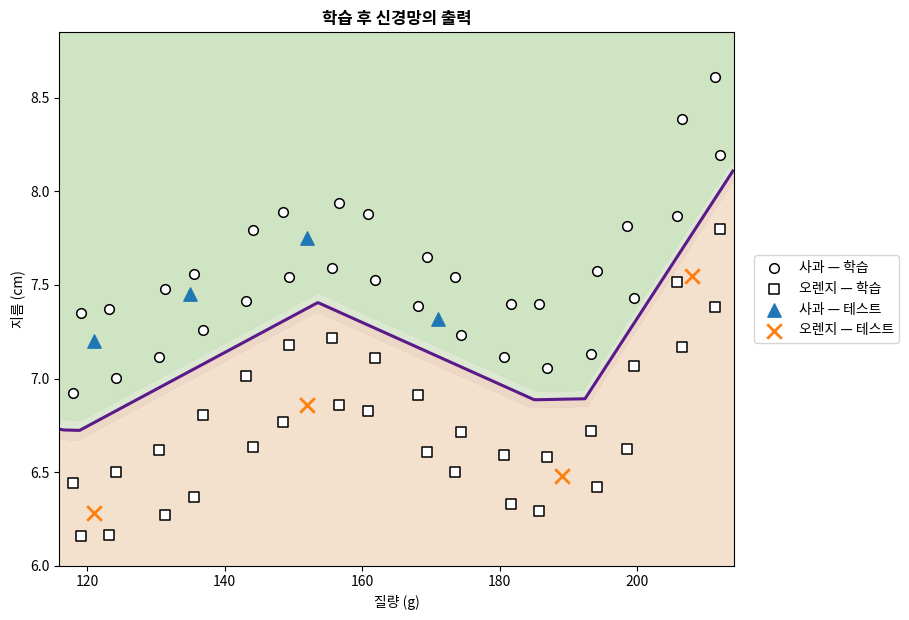

Write Python code to recreate this figure.
import numpy as np
import matplotlib.pyplot as plt


def relu(s):
    return np.maximum(0, s)


def relu_derivative(s):
    return (s > 0).astype(float)


def sigmoid(s):
    return 1 / (1 + np.exp(-s))


def base_boundary(m):
    return (
        6.68
        + 0.74 * np.exp(-((m - 155) / 20) ** 2)
        + 1.50 / (1 + np.exp(-(m - 202) / 5))
    )


def build_dataset():
    masses_1 = np.linspace(118, 212, 16)
    masses_2 = masses_1 + np.array([
        1.2, -1.1, 0.8, -1.3, 1.0, -0.8, 1.1, -1.0,
        1.3, -0.9, 0.9, -1.2, 1.0, -1.0, 0.8, -0.7,
    ])
    k = np.arange(16)

    apple_1 = np.column_stack([
        masses_1,
        base_boundary(masses_1) + 0.22 + 0.05 * np.sin(0.8 * k),
    ])
    apple_2 = np.column_stack([
        masses_2,
        base_boundary(masses_2) + 0.58 + 0.06 * np.cos(0.45 * k),
    ])
    orange_1 = np.column_stack([
        masses_1,
        base_boundary(masses_1) - (0.22 + 0.04 * np.cos(0.7 * k)),
    ])
    orange_2 = np.column_stack([
        masses_2,
        base_boundary(masses_2) - (0.55 + 0.05 * np.sin(0.5 * k)),
    ])

    X_train = np.vstack([apple_1, apple_2, orange_1, orange_2])
    y_train = np.array([1.0] * 32 + [0.0] * 32)

    X_test = np.array([
        [121.0, 7.20], [135.0, 7.45], [152.0, 7.75], [171.0, 7.32],
        [121.0, 6.28], [152.0, 6.86], [189.0, 6.48], [208.0, 7.55],
    ])
    y_test = np.array([1.0, 1.0, 1.0, 1.0, 0.0, 0.0, 0.0, 0.0])
    return X_train, y_train, X_test, y_test


X_train, y_train, X_test, y_test = build_dataset()
mean = X_train.mean(axis=0)
std = X_train.std(axis=0)
Xn = (X_train - mean) / std

print('X_train:', X_train.shape)
print('X_test:', X_test.shape)
print('mean:', mean)
print('std:', std)


rng = np.random.default_rng(42)
W1 = 0.1 * rng.standard_normal((12, 2))
b1 = np.zeros(12)
W2 = 0.1 * rng.standard_normal(12)
b2 = 0.0

learning_rate = 0.05
n_epochs = 6000
history = []

for epoch in range(n_epochs):
    for i in rng.permutation(len(Xn)):
        x = Xn[i]
        target = y_train[i]

        z1 = W1 @ x + b1
        h = relu(z1)
        z2 = W2 @ h + b2
        y_hat = sigmoid(z2)

        delta2 = (y_hat - target) * y_hat * (1 - y_hat)
        dW2 = delta2 * h
        db2 = delta2

        delta1 = (delta2 * W2) * relu_derivative(z1)
        dW1 = np.outer(delta1, x)
        db1 = delta1

        W1 -= learning_rate * dW1
        b1 -= learning_rate * db1
        W2 -= learning_rate * dW2
        b2 -= learning_rate * db2

    errors = []
    for x, target in zip(Xn, y_train):
        h = relu(W1 @ x + b1)
        y_hat = sigmoid(W2 @ h + b2)
        errors.append(0.5 * (target - y_hat) ** 2)
    history.append(float(np.mean(errors)))

print(f"E_final: {history[-1]:.10f}")


def predict(X):
    X_scaled = (X - mean) / std
    outputs = []
    for x in X_scaled:
        h = relu(W1 @ x + b1)
        outputs.append(sigmoid(W2 @ h + b2))
    return np.array(outputs)


pred_train = predict(X_train)
pred_test = predict(X_test)

print(f"acc_train: {np.mean((pred_train >= 0.5) == y_train):.4f}")
print(f"acc_test: {np.mean((pred_test >= 0.5) == y_test):.4f}")
print('y_hat_test:', np.round(pred_test, 6))

masses = np.linspace(116, 214, 500)
diameters = np.linspace(6.0, 8.85, 500)
M, D = np.meshgrid(masses, diameters)
grid = np.column_stack([M.ravel(), D.ravel()])
P = predict(grid).reshape(M.shape)

fig, ax = plt.subplots(figsize=(9.2, 6.3))
ax.contourf(
    M, D, P,
    levels=[0.0, 0.25, 0.50, 0.75, 1.0],
    colors=['#f3e0cb', '#ecd5c4', '#dbe7cf', '#cde3bf'],
    alpha=0.95,
)
ax.contour(M, D, P, levels=[0.5], colors=['#5a1a8a'], linewidths=2.2)

mask = y_train == 1.0
ax.scatter(X_train[mask, 0], X_train[mask, 1], marker='o', s=48,
           facecolors='white', edgecolors='black', linewidths=1.1,
           label='사과 — 학습')
mask = y_train == 0.0
ax.scatter(X_train[mask, 0], X_train[mask, 1], marker='s', s=48,
           facecolors='white', edgecolors='black', linewidths=1.1,
           label='오렌지 — 학습')
mask = y_test == 1.0
ax.scatter(X_test[mask, 0], X_test[mask, 1], marker='^', s=92,
           color='#1f77b4', label='사과 — 테스트')
mask = y_test == 0.0
ax.scatter(X_test[mask, 0], X_test[mask, 1], marker='x', s=110,
           color='#ff7f0e', linewidths=2.0, label='오렌지 — 테스트')

ax.set_xlim(116, 214)
ax.set_ylim(6.0, 8.85)
ax.set_xlabel('질량 (g)')
ax.set_ylabel('지름 (cm)')
ax.set_title('학습 후 신경망의 출력', fontweight='bold')
ax.legend(loc='center left', bbox_to_anchor=(1.02, 0.5), frameon=True)
fig.tight_layout()
plt.show()
